Run: headless pygame with SDL's dummy video driver; simulated clock (each Clock.tick advances the game by its frame time, no real sleeping); random seed 0; keys injected as events and as key.get_pressed() state; mouse plan: one left click at the window centre at the start of phase 2, then a move to the lower-right quarter at the start of phase 3.
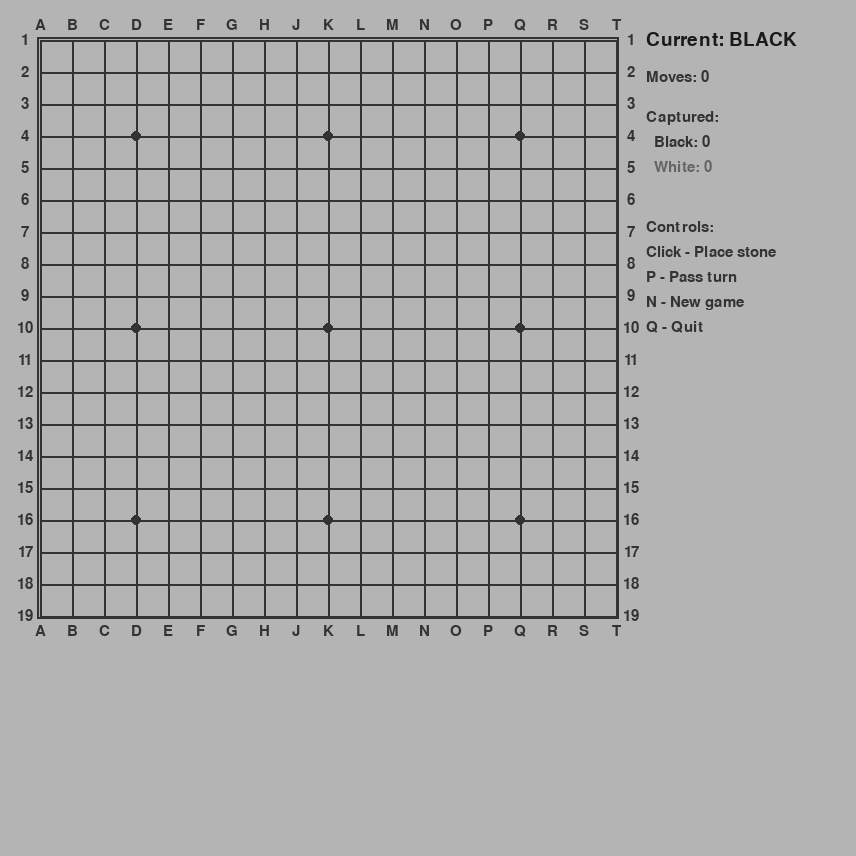
Frame 1 of 4 · flips 1–60 · no input
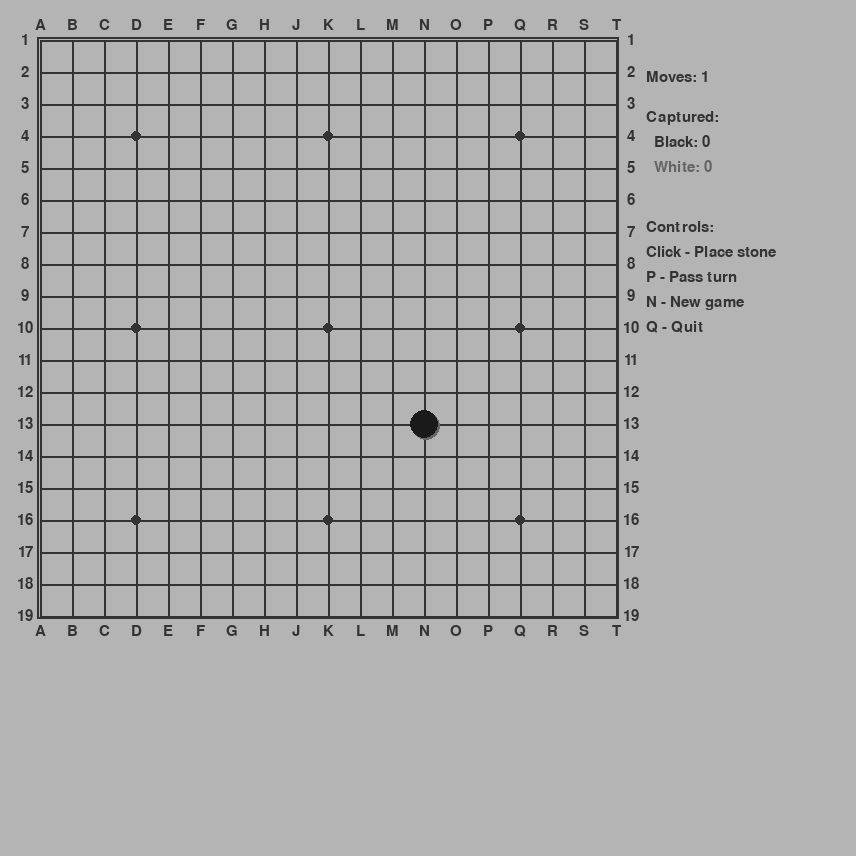
Frame 2 of 4 · flips 61–180 · clicked the window centre · tapped SPACE, RETURN · held RIGHT (→), D
Frame 3 of 4 · flips 181–300 · moved the mouse to the lower-right quarter · held DOWN (↓), S · screen unchanged from frame 2, image omitted
Frame 4 of 4 · flips 301–420 · held LEFT (←), A, UP (↑), W · screen unchanged from frame 3, image omitted

The pygame program that drew these frames:

"""
Go Game - Graphical Board Implementation using Pygame
A visual Go (Weiqi/Baduk) board for AI agent gameplay.
"""

import pygame
import sys
from enum import Enum
from typing import Tuple, List, Set


# Colors
BACKGROUND_COLOR = (180, 180, 180)      # Light grey
LINE_COLOR = (51, 51, 51)                # Dark grey
BLACK_STONE_COLOR = (26, 26, 26)         # Black
WHITE_STONE_COLOR = (245, 245, 245)      # White
STAR_POINT_COLOR = (51, 51, 51)          # Dark grey


class Stone(Enum):
    EMPTY = 0
    BLACK = 1
    WHITE = 2


class GoBoard:
    """
    Represents a Go game board with standard 19x19 grid.
    Supports stone placement, capture detection, and basic game state.
    """
    
    def __init__(self, size: int = 19):
        """Initialize the Go board."""
        self.size = size
        self.board = [[Stone.EMPTY for _ in range(size)] for _ in range(size)]
        self.current_player = Stone.BLACK
        self.move_count = 0
        self.captured_stones = {Stone.BLACK: 0, Stone.WHITE: 0}
        
    def is_valid_position(self, row: int, col: int) -> bool:
        """Check if a position is within the board."""
        return 0 <= row < self.size and 0 <= col < self.size
    
    def is_empty(self, row: int, col: int) -> bool:
        """Check if a position is empty."""
        return self.board[row][col] == Stone.EMPTY
    
    def place_stone(self, row: int, col: int) -> bool:
        """Place a stone at the specified position."""
        if not self.is_valid_position(row, col):
            return False
        
        if not self.is_empty(row, col):
            return False
        
        # Place the stone temporarily
        self.board[row][col] = self.current_player
        
        # Check for suicide rule
        if self._count_liberties(row, col) == 0:
            captured = self._capture_opponent_stones(row, col)
            if captured == 0:
                self.board[row][col] = Stone.EMPTY
                return False
        
        # Capture any opponent stones
        self._capture_opponent_stones(row, col)
        
        # Switch player
        self.current_player = Stone.WHITE if self.current_player == Stone.BLACK else Stone.BLACK
        self.move_count += 1
        
        return True
    
    def _get_neighbors(self, row: int, col: int) -> List[Tuple[int, int]]:
        """Get all valid neighboring positions."""
        neighbors = []
        directions = [(-1, 0), (1, 0), (0, -1), (0, 1)]
        
        for dr, dc in directions:
            new_row, new_col = row + dr, col + dc
            if self.is_valid_position(new_row, new_col):
                neighbors.append((new_row, new_col))
        
        return neighbors
    
    def _get_stone_group(self, row: int, col: int) -> Set[Tuple[int, int]]:
        """Get all connected stones of the same color (group)."""
        if not self.is_valid_position(row, col):
            return set()
        
        stone_color = self.board[row][col]
        if stone_color == Stone.EMPTY:
            return set()
        
        group = set()
        visited = set()
        stack = [(row, col)]
        
        while stack:
            r, c = stack.pop()
            if (r, c) in visited:
                continue
            visited.add((r, c))
            
            if self.board[r][c] == stone_color:
                group.add((r, c))
                for nr, nc in self._get_neighbors(r, c):
                    if (nr, nc) not in visited and self.board[nr][nc] == stone_color:
                        stack.append((nr, nc))
        
        return group
    
    def _count_liberties(self, row: int, col: int) -> int:
        """Count the number of liberties for a stone or group at position."""
        if not self.is_valid_position(row, col):
            return 0
        
        stone_color = self.board[row][col]
        if stone_color == Stone.EMPTY:
            return 0
        
        group = self._get_stone_group(row, col)
        liberties = set()
        
        for r, c in group:
            for nr, nc in self._get_neighbors(r, c):
                if self.board[nr][nc] == Stone.EMPTY:
                    liberties.add((nr, nc))
        
        return len(liberties)
    
    def _capture_opponent_stones(self, row: int, col: int) -> int:
        """Capture opponent stones that have no liberties after a move."""
        captured_count = 0
        opponent = Stone.WHITE if self.current_player == Stone.BLACK else Stone.BLACK
        
        for nr, nc in self._get_neighbors(row, col):
            if self.board[nr][nc] == opponent:
                liberties = self._count_liberties(nr, nc)
                if liberties == 0:
                    group = self._get_stone_group(nr, nc)
                    for gr, gc in group:
                        self.board[gr][gc] = Stone.EMPTY
                    captured_count += len(group)
                    self.captured_stones[self.current_player] += len(group)
        
        return captured_count
    
    def pass_turn(self):
        """Pass the current turn."""
        self.current_player = Stone.WHITE if self.current_player == Stone.BLACK else Stone.BLACK
        self.move_count += 1
    
    def reset(self):
        """Reset the board."""
        self.board = [[Stone.EMPTY for _ in range(self.size)] for _ in range(self.size)]
        self.current_player = Stone.BLACK
        self.move_count = 0
        self.captured_stones = {Stone.BLACK: 0, Stone.WHITE: 0}


class GoGame:
    """Main Go game class with Pygame rendering."""
    
    BOARD_SIZE = 19
    CELL_SIZE = 32
    STONE_RADIUS = 14
    PADDING = 40
    
    # Star points (hoshi) for 19x19 board
    STAR_POINTS = [(3, 3), (3, 9), (3, 15),
                   (9, 3), (9, 9), (9, 15),
                   (15, 3), (15, 9), (15, 15)]
    
    def __init__(self):
        """Initialize Pygame and the game."""
        pygame.init()
        
        # Calculate window size
        self.window_size = (
            self.CELL_SIZE * (self.BOARD_SIZE - 1) + self.PADDING * 2 + 200
        )
        
        # Create window
        self.screen = pygame.display.set_mode((self.window_size, self.window_size))
        pygame.display.set_caption("Go Game - AI Playground")
        
        # Game state
        self.game = GoBoard(size=self.BOARD_SIZE)
        
        # Fonts
        self.font = pygame.font.Font(None, 28)
        self.small_font = pygame.font.Font(None, 22)
        
        # Colors
        self.bg_color = BACKGROUND_COLOR
        self.line_color = LINE_COLOR
        
    def draw_board(self):
        """Draw the Go board grid."""
        self.screen.fill(self.bg_color)
        
        # Draw the board background with border
        board_start = self.PADDING
        board_end = self.PADDING + (self.BOARD_SIZE - 1) * self.CELL_SIZE
        
        # Draw board outline
        pygame.draw.rect(
            self.screen, 
            self.line_color,
            (board_start - 3, board_start - 3, 
             board_end - board_start + 6, board_end - board_start + 6),
            2
        )
        
        # Draw vertical lines
        for i in range(self.BOARD_SIZE):
            x = self.PADDING + i * self.CELL_SIZE
            pygame.draw.line(
                self.screen,
                self.line_color,
                (x, self.PADDING),
                (x, board_end),
                2
            )
        
        # Draw horizontal lines
        for i in range(self.BOARD_SIZE):
            y = self.PADDING + i * self.CELL_SIZE
            pygame.draw.line(
                self.screen,
                self.line_color,
                (self.PADDING, y),
                (board_end, y),
                2
            )
        
        # Draw star points (hoshi)
        for row, col in self.STAR_POINTS:
            x = self.PADDING + col * self.CELL_SIZE
            y = self.PADDING + row * self.CELL_SIZE
            pygame.draw.circle(
                self.screen,
                STAR_POINT_COLOR,
                (x, y),
                5
            )
        
        # Draw coordinates
        self.draw_coordinates()
        
        # Draw stones
        self.draw_stones()
        
        # Draw UI
        self.draw_ui()
    
    def draw_coordinates(self):
        """Draw board coordinates (A-T, 1-19)."""
        letters = "ABCDEFGHJKLMNOPQRST"
        
        # Column letters (A-T, skipping I)
        for i in range(self.BOARD_SIZE):
            x = self.PADDING + i * self.CELL_SIZE
            letter = letters[i] if i < len(letters) else ""
            text = self.small_font.render(letter, True, self.line_color)
            text_rect = text.get_rect(center=(x, self.PADDING - 15))
            self.screen.blit(text, text_rect)
            text_rect = text.get_rect(center=(x, self.PADDING + (self.BOARD_SIZE - 1) * self.CELL_SIZE + 15))
            self.screen.blit(text, text_rect)
        
        # Row numbers (1-19)
        for i in range(self.BOARD_SIZE):
            y = self.PADDING + i * self.CELL_SIZE
            number = str(i + 1)
            text = self.small_font.render(number, True, self.line_color)
            text_rect = text.get_rect(center=(self.PADDING - 15, y))
            self.screen.blit(text, text_rect)
            text_rect = text.get_rect(center=(self.PADDING + (self.BOARD_SIZE - 1) * self.CELL_SIZE + 15, y))
            self.screen.blit(text, text_rect)
    
    def draw_stones(self):
        """Draw all stones on the board."""
        for row in range(self.BOARD_SIZE):
            for col in range(self.BOARD_SIZE):
                if self.game.board[row][col] != Stone.EMPTY:
                    x = self.PADDING + col * self.CELL_SIZE
                    y = self.PADDING + row * self.CELL_SIZE
                    
                    stone_color = (
                        BLACK_STONE_COLOR 
                        if self.game.board[row][col] == Stone.BLACK 
                        else WHITE_STONE_COLOR
                    )
                    
                    # Draw stone with shadow
                    shadow_offset = 2
                    pygame.draw.circle(
                        self.screen,
                        (100, 100, 100),
                        (x + shadow_offset, y + shadow_offset),
                        self.STONE_RADIUS
                    )
                    
                    # Draw main stone
                    pygame.draw.circle(
                        self.screen,
                        stone_color,
                        (x, y),
                        self.STONE_RADIUS
                    )
                    
                    # Add highlight for white stones
                    if self.game.board[row][col] == Stone.WHITE:
                        pygame.draw.circle(
                            self.screen,
                            (255, 255, 255),
                            (x - 4, y - 4),
                            4
                        )
    
    def draw_ui(self):
        """Draw the user interface panel."""
        panel_x = self.PADDING + (self.BOARD_SIZE - 1) * self.CELL_SIZE + 30
        
        # Current player
        player_text = "Current: BLACK" if self.game.current_player == Stone.BLACK else "Current: WHITE"
        player_color = BLACK_STONE_COLOR if self.game.current_player == Stone.BLACK else (180, 180, 180)
        
        text = self.font.render(player_text, True, player_color)
        self.screen.blit(text, (panel_x, 30))
        
        # Move count
        move_text = f"Moves: {self.game.move_count}"
        text = self.small_font.render(move_text, True, self.line_color)
        self.screen.blit(text, (panel_x, 70))
        
        # Captured stones
        cap_text = f"Captured:"
        text = self.small_font.render(cap_text, True, self.line_color)
        self.screen.blit(text, (panel_x, 110))
        
        black_cap_text = f"  Black: {self.game.captured_stones[Stone.BLACK]}"
        text = self.small_font.render(black_cap_text, True, (50, 50, 50))
        self.screen.blit(text, (panel_x, 135))
        
        white_cap_text = f"  White: {self.game.captured_stones[Stone.WHITE]}"
        text = self.small_font.render(white_cap_text, True, (100, 100, 100))
        self.screen.blit(text, (panel_x, 160))
        
        # Instructions
        instr_y = 220
        instr_lines = [
            "Controls:",
            "Click - Place stone",
            "P - Pass turn",
            "N - New game",
            "Q - Quit"
        ]
        
        for line in instr_lines:
            text = self.small_font.render(line, True, self.line_color)
            self.screen.blit(text, (panel_x, instr_y))
            instr_y += 25
    
    def get_board_position(self, screen_pos: Tuple[int, int]) -> Tuple[int, int]:
        """Convert screen position to board coordinates."""
        x, y = screen_pos
        
        # Calculate board bounds
        board_start = self.PADDING
        board_end = self.PADDING + (self.BOARD_SIZE - 1) * self.CELL_SIZE
        
        # Check if click is within board area
        if x < board_start or x > board_end or y < board_start or y > board_end:
            return (-1, -1)
        
        # Convert to board coordinates with snapping
        col = round((x - self.PADDING) / self.CELL_SIZE)
        row = round((y - self.PADDING) / self.CELL_SIZE)
        
        # Validate position
        if not self.game.is_valid_position(row, col):
            return (-1, -1)
        
        # Check if click is close enough to intersection
        actual_x = self.PADDING + col * self.CELL_SIZE
        actual_y = self.PADDING + row * self.CELL_SIZE
        
        distance = ((x - actual_x) ** 2 + (y - actual_y) ** 2) ** 0.5
        
        if distance > self.CELL_SIZE / 2:
            return (-1, -1)
        
        return (row, col)
    
    def run(self):
        """Main game loop."""
        running = True
        
        while running:
            for event in pygame.event.get():
                if event.type == pygame.QUIT:
                    running = False
                
                elif event.type == pygame.MOUSEBUTTONDOWN:
                    if event.button == 1:  # Left click
                        row, col = self.get_board_position(event.pos)
                        if row >= 0 and col >= 0:
                            self.game.place_stone(row, col)
                
                elif event.type == pygame.KEYDOWN:
                    if event.key == pygame.K_p:
                        self.game.pass_turn()
                    elif event.key == pygame.K_n:
                        self.game.reset()
                    elif event.key == pygame.K_q:
                        running = False
            
            # Draw everything
            self.draw_board()
            pygame.display.flip()
        
        pygame.quit()
        sys.exit()


def main():
    """Main function to start the Go game."""
    game = GoGame()
    game.run()


if __name__ == "__main__":
    main()
